Run: headless pygame with SDL's dummy video driver; simulated clock (each Clock.tick advances the game by its frame time, no real sleeping); random seed 0; keys injected as events and as key.get_pressed() state; mouse plan: one left click at the window centre at the start of phase 2, then a move to the lower-right quarter at the start of phase 3.
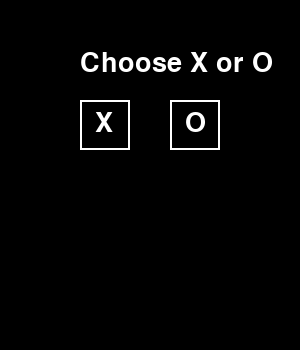
Frame 1 of 4 · flips 1–60 · no input
Frame 2 of 4 · flips 61–180 · clicked the window centre · tapped SPACE, RETURN · held RIGHT (→), D · screen unchanged from frame 1, image omitted
Frame 3 of 4 · flips 181–300 · moved the mouse to the lower-right quarter · held DOWN (↓), S · screen unchanged from frame 2, image omitted
Frame 4 of 4 · flips 301–420 · held LEFT (←), A, UP (↑), W · screen unchanged from frame 3, image omitted

The pygame program that drew these frames:

import pygame
import random

# Initialize pygame
pygame.init()

# Constants
WIDTH, HEIGHT = 300, 350
LINE_WIDTH = 5
GRID_SIZE = 3
CELL_SIZE = WIDTH // GRID_SIZE
WHITE = (255, 255, 255)
BLACK = (0, 0, 0)
RED = (255, 0, 0)
FONT = pygame.font.Font(None, 40)

# Screen setup
screen = pygame.display.set_mode((WIDTH, HEIGHT))
pygame.display.set_caption("Tic-Tac-Toe")

# Game variables
game_board = ["" for _ in range(9)]
player_symbol = "X"  # Default
ai_symbol = "O"
current_turn = random.choice(["player", "ai"])
winner = None

def draw_grid():
    """Draw the Tic-Tac-Toe grid"""
    screen.fill(BLACK)
    for i in range(1, GRID_SIZE):
        pygame.draw.line(screen, WHITE, (0, i * CELL_SIZE), (WIDTH, i * CELL_SIZE), LINE_WIDTH)
        pygame.draw.line(screen, WHITE, (i * CELL_SIZE, 0), (i * CELL_SIZE, WIDTH), LINE_WIDTH)

def draw_marks():
    """Draw X and O marks on the grid"""
    for i, mark in enumerate(game_board):
        if mark:
            row, col = divmod(i, GRID_SIZE)
            text = FONT.render(mark, True, WHITE)
            x, y = col * CELL_SIZE + 35, row * CELL_SIZE + 25
            screen.blit(text, (x, y))

def check_winner():
    """Check for a winner or a draw"""
    global winner
    win_patterns = [
        [0, 1, 2], [3, 4, 5], [6, 7, 8],  # Rows
        [0, 3, 6], [1, 4, 7], [2, 5, 8],  # Columns
        [0, 4, 8], [2, 4, 6]             # Diagonals
    ]
    for pattern in win_patterns:
        if game_board[pattern[0]] == game_board[pattern[1]] == game_board[pattern[2]] and game_board[pattern[0]]:
            winner = f"{game_board[pattern[0]]} Wins!"
            return
    if "" not in game_board:
        winner = "It's a Draw!"

def ai_move():
    """AI makes a random move"""
    global current_turn
    available_moves = [i for i in range(9) if game_board[i] == ""]
    if available_moves:
        move = random.choice(available_moves)
        game_board[move] = ai_symbol
        check_winner()
        current_turn = "player"

def reset_game():
    """Reset the game state"""
    global game_board, winner, current_turn
    game_board = ["" for _ in range(9)]
    winner = None
    current_turn = random.choice(["player", "ai"])
    if current_turn == "ai":
        ai_move()

def draw_winner():
    """Display winner message"""
    text = FONT.render(winner, True, RED)
    screen.blit(text, (WIDTH // 3, HEIGHT - 40))
    pygame.draw.rect(screen, WHITE, (100, HEIGHT - 35, 100, 30), 2)
    text = FONT.render("New Game", True, WHITE)
    screen.blit(text, (105, HEIGHT - 35))

def draw_symbol_selection():
    """Show X/O selection screen"""
    screen.fill(BLACK)
    text = FONT.render("Choose X or O", True, WHITE)
    screen.blit(text, (80, 50))
    pygame.draw.rect(screen, WHITE, (80, 100, 50, 50), 2)
    pygame.draw.rect(screen, WHITE, (170, 100, 50, 50), 2)
    screen.blit(FONT.render("X", True, WHITE), (95, 110))
    screen.blit(FONT.render("O", True, WHITE), (185, 110))
    pygame.display.flip()

# Game loop
symbol_selected = False
running = True
while running:
    if not symbol_selected:
        draw_symbol_selection()
        for event in pygame.event.get():
            if event.type == pygame.QUIT:
                running = False
            elif event.type == pygame.MOUSEBUTTONDOWN:
                x, y = event.pos
                if 80 <= x <= 130 and 100 <= y <= 150:
                    player_symbol, ai_symbol = "X", "O"
                    symbol_selected = True
                elif 170 <= x <= 220 and 100 <= y <= 150:
                    player_symbol, ai_symbol = "O", "X"
                    symbol_selected = True
                if symbol_selected and current_turn == "ai":
                    ai_move()
    else:
        draw_grid()
        draw_marks()
        if winner:
            draw_winner()
        pygame.display.flip()
        
        for event in pygame.event.get():
            if event.type == pygame.QUIT:
                running = False
            elif event.type == pygame.MOUSEBUTTONDOWN and not winner:
                x, y = event.pos
                row, col = y // CELL_SIZE, x // CELL_SIZE
                index = row * GRID_SIZE + col
                if game_board[index] == "" and current_turn == "player":
                    game_board[index] = player_symbol
                    check_winner()
                    current_turn = "ai"
                    if not winner:
                        ai_move()
            elif event.type == pygame.MOUSEBUTTONDOWN and winner:
                x, y = event.pos
                if 100 <= x <= 200 and HEIGHT - 35 <= y <= HEIGHT:
                    reset_game()

pygame.quit()
